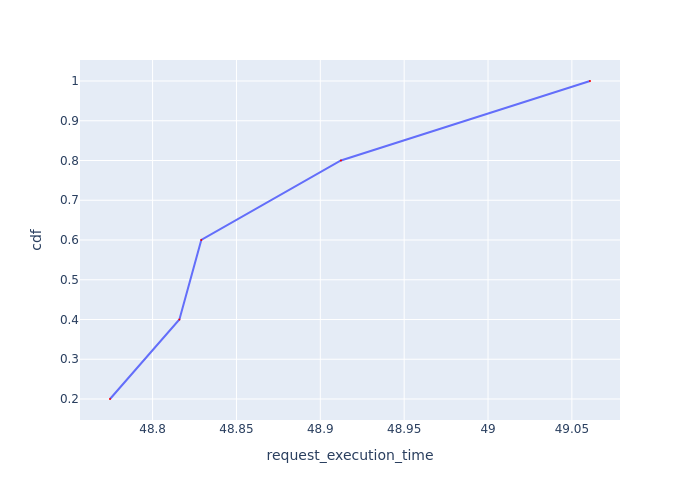

The table this chart was drawn from, first rows:
Request Id, request_execution_time, cdf
0_3, 48.77, 0.2
0_1, 48.82, 0.4
0_4, 48.83, 0.6
0_2, 48.91, 0.8
0_0, 49.06, 1.0
